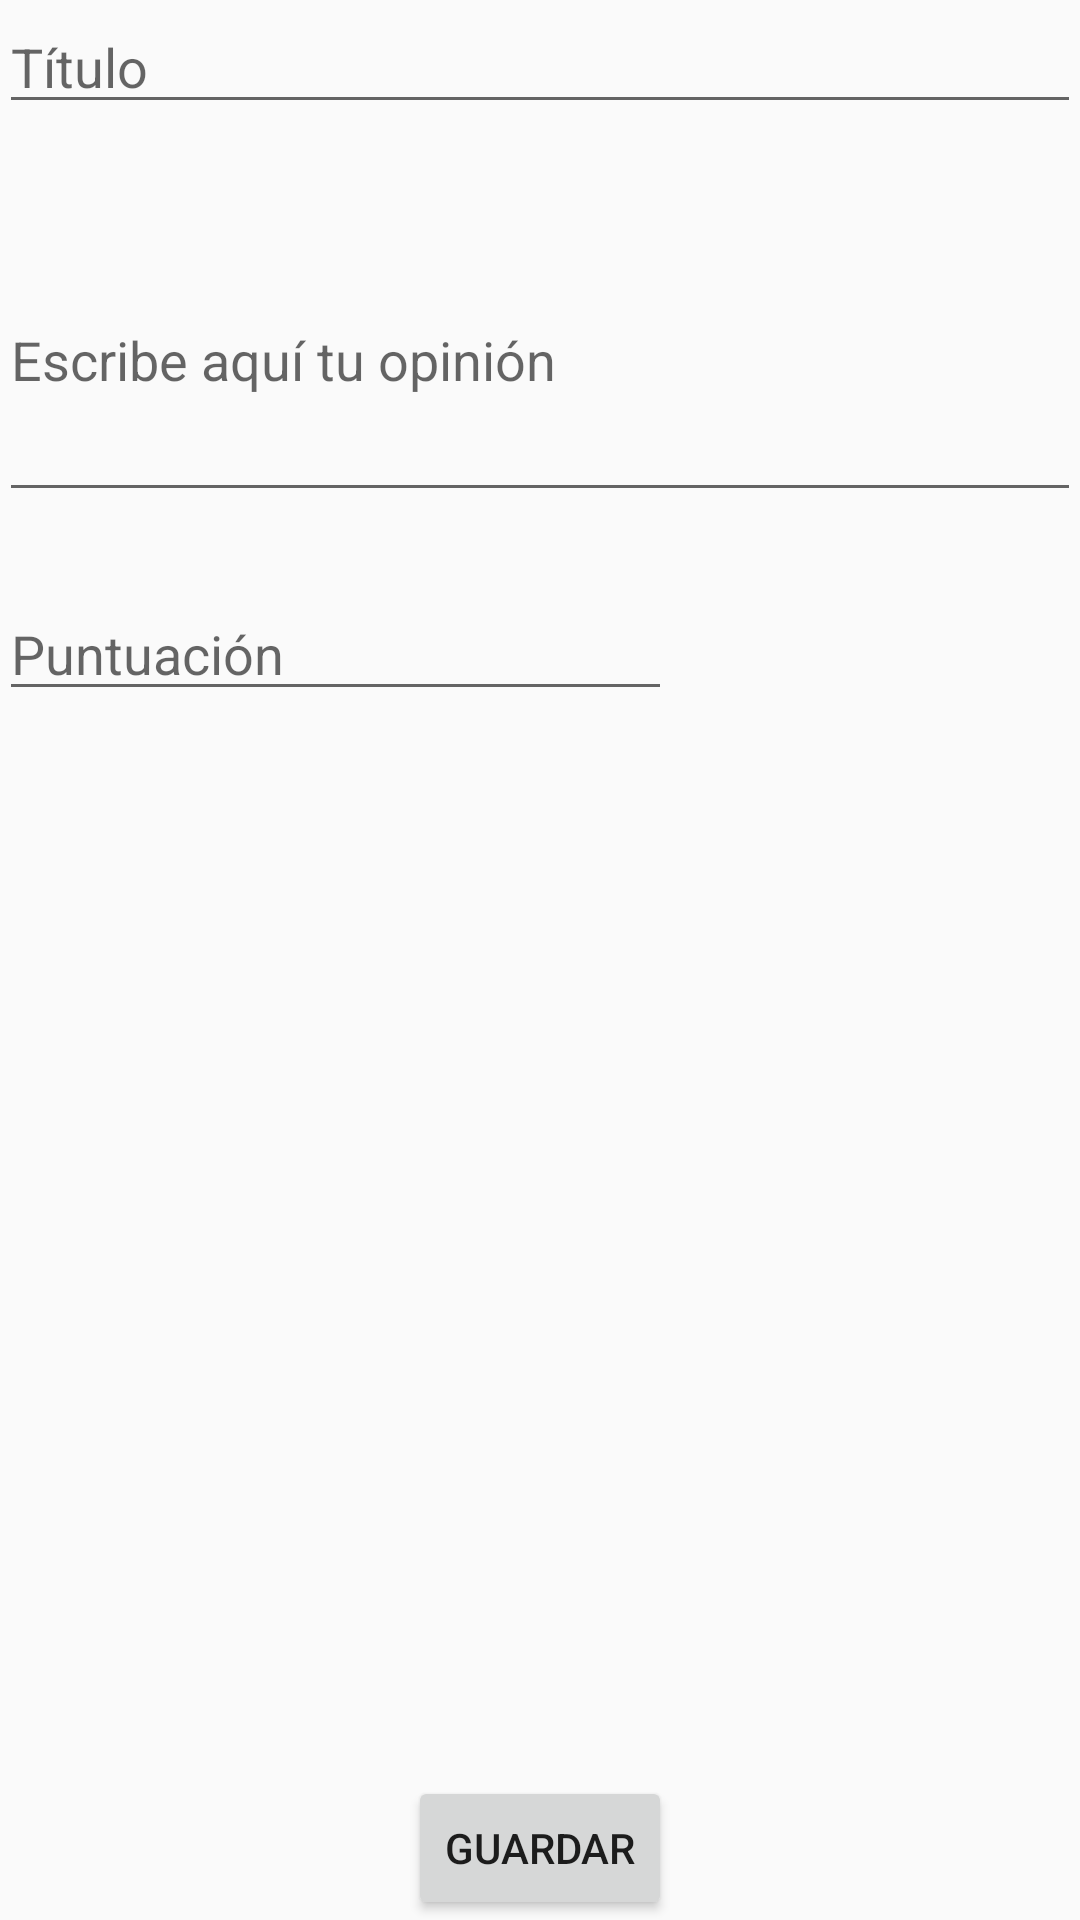

Write the Android layout XML for this screen, with the resource values it uses.
<!-- AndroidManifest.xml: application theme AppTheme -->
<!-- res/layout/activity_anadir_opinion.xml -->
<?xml version="1.0" encoding="utf-8"?>
<RelativeLayout xmlns:android="http://schemas.android.com/apk/res/android"
    xmlns:tools="http://schemas.android.com/tools"
    android:id="@+id/activity_anadir_opinion"
    android:layout_width="match_parent"
    android:layout_height="match_parent"
    android:paddingBottom="@dimen/activity_vertical_margin"
    android:paddingLeft="@dimen/activity_horizontal_margin"
    android:paddingRight="@dimen/activity_horizontal_margin"
    android:paddingTop="@dimen/activity_vertical_margin"
    tools:context="com.joan.ra1.AnadirOpinion">

    <EditText
        android:layout_width="wrap_content"
        android:layout_height="wrap_content"
        android:id="@+id/etTitulo"
        android:layout_alignParentTop="true"
        android:layout_alignParentLeft="true"
        android:layout_alignParentRight="true"
        android:hint="@string/lb_titulo" />

    <EditText
        android:layout_width="wrap_content"
        android:layout_height="wrap_content"
        android:inputType="textMultiLine"
        android:ems="10"
        android:id="@+id/etTexto"
        android:layout_below="@+id/etTitulo"
        android:layout_alignParentLeft="true"
        android:layout_marginTop="25dp"
        android:layout_alignParentRight="true"
        android:minLines="4"
        android:hint="@string/lb_Opinion" />

    <EditText
        android:layout_width="50dp"
        android:layout_height="wrap_content"
        android:inputType="number"
        android:ems="10"
        android:id="@+id/etPuntuacion"
        android:layout_below="@+id/etTexto"
        android:layout_alignParentLeft="true"
        android:layout_marginTop="25dp"
        android:hint="@string/lb_puntuacion"
        android:layout_alignEnd="@+id/btGuardar" />

    <Button
        android:layout_width="wrap_content"
        android:layout_height="wrap_content"
        android:text="@string/lb_Guardar"
        android:id="@+id/btGuardar"
        android:layout_alignParentBottom="true"
        android:layout_centerHorizontal="true" />

</RelativeLayout>
<!-- resources referenced by this layout -->
<resources>
  <string name="lb_Guardar">Guardar</string>
  <string name="lb_Opinion">Escribe aquí tu opinión</string>
  <string name="lb_puntuacion">Puntuación</string>
  <string name="lb_titulo">Título</string>
  <style name="AppTheme" parent="Theme.AppCompat.Light.DarkActionBar">
          
          <item name="colorPrimary">@color/colorPrimary</item>
          <item name="colorPrimaryDark">@color/colorPrimaryDark</item>
          <item name="colorAccent">@color/colorAccent</item>
      </style>
  <!-- not gathered from this repository: default colours our renderer supplied (Android Studio template values) -->
  <color name="colorPrimary">#FF6200EE</color>
  <color name="colorPrimaryDark">#FF3700B3</color>
  <color name="colorAccent">#FF03DAC5</color>
</resources>
